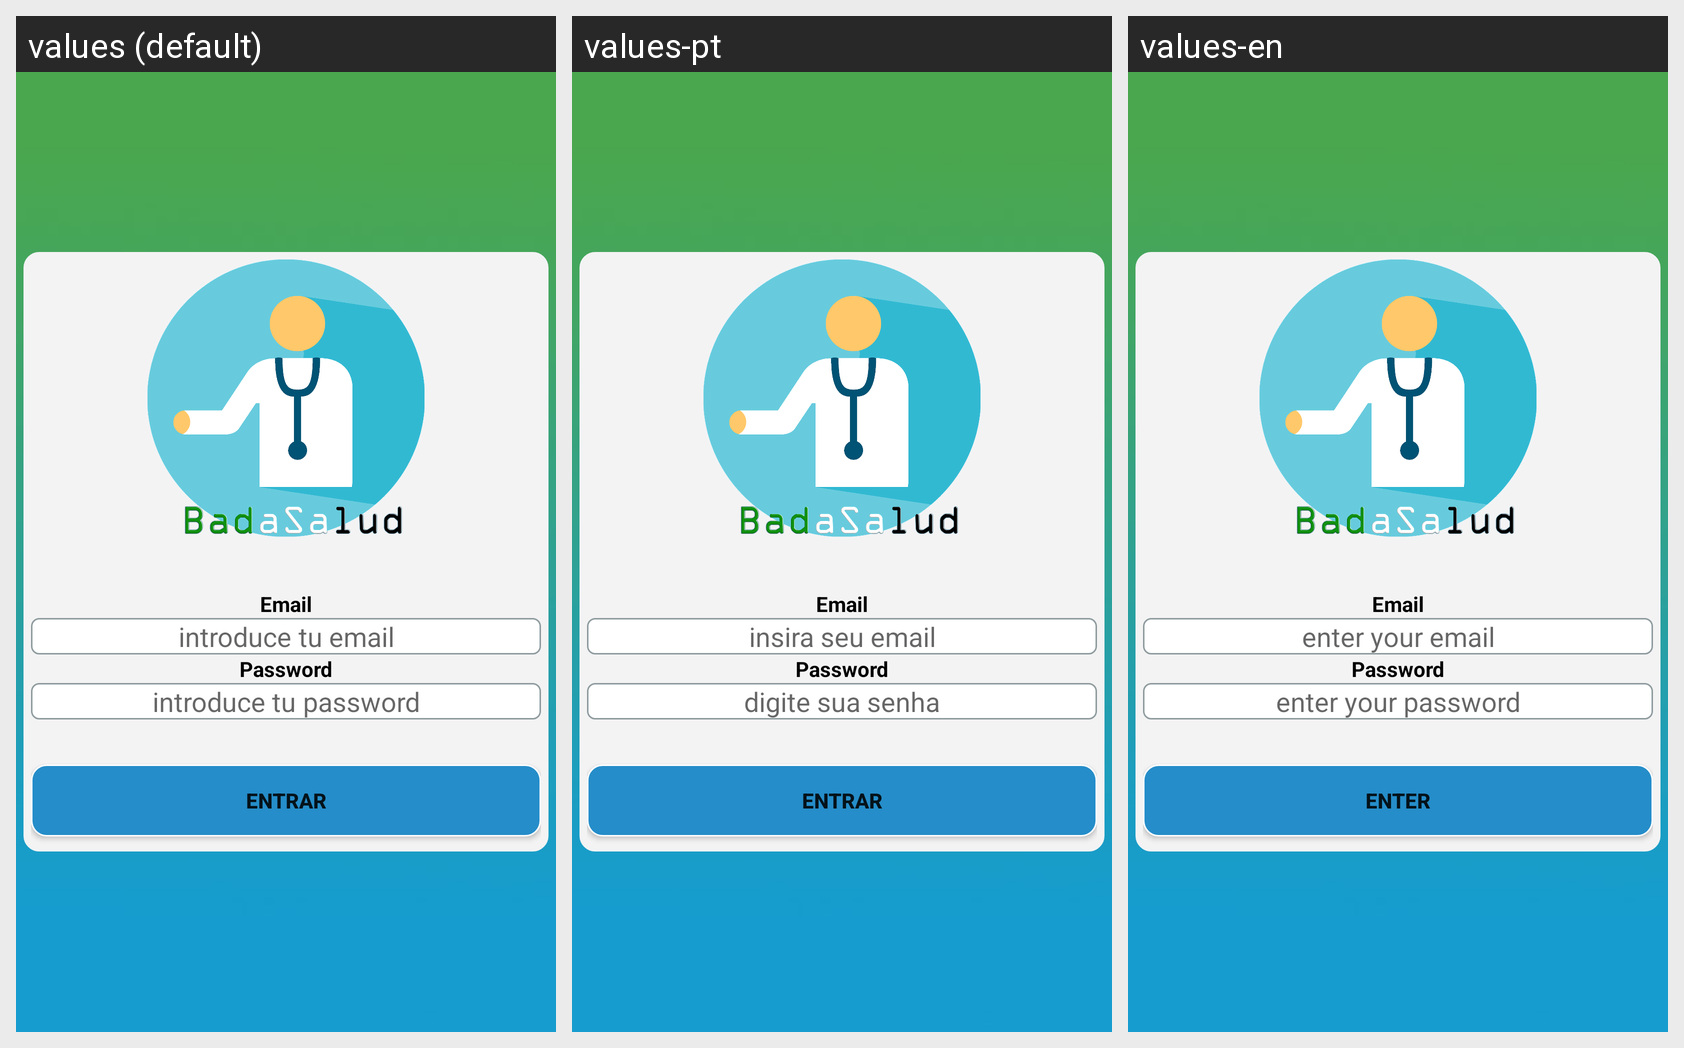

This grid shows one Android layout under several languages. Give, for every string resource on the screen, its name, the default text and each shown locale's text.
Android screen res/layout/fragment_login.xml rendered under 3 locales, left to right: values (default), values-pt, values-en. Device: Nexus 5 (rendered at 1080×1920; each locale shown at half size, 540×960, under a caption strip naming it); theme AppTheme.
Strings drawn on this screen, with the default value and each locale's value (text and hints the layout hard-codes, and strings that could not be matched under every locale, appear in the picture but are not listed):

email_tx
  values: Email
  values-pt: Email  [not translated; the default value is used]
  values-en: Email  [not translated; the default value is used]

introduce_tu_email
  values: introduce tu email
  values-pt: insira seu email
  values-en: enter your email

password_tx
  values: Password
  values-pt: Password  [not translated; the default value is used]
  values-en: Password  [not translated; the default value is used]

introduce_tu_password
  values: introduce tu password
  values-pt: digite sua senha
  values-en: enter your password

entrar_tx
  values: Entrar
  values-pt: Entrar
  values-en: ENTER
